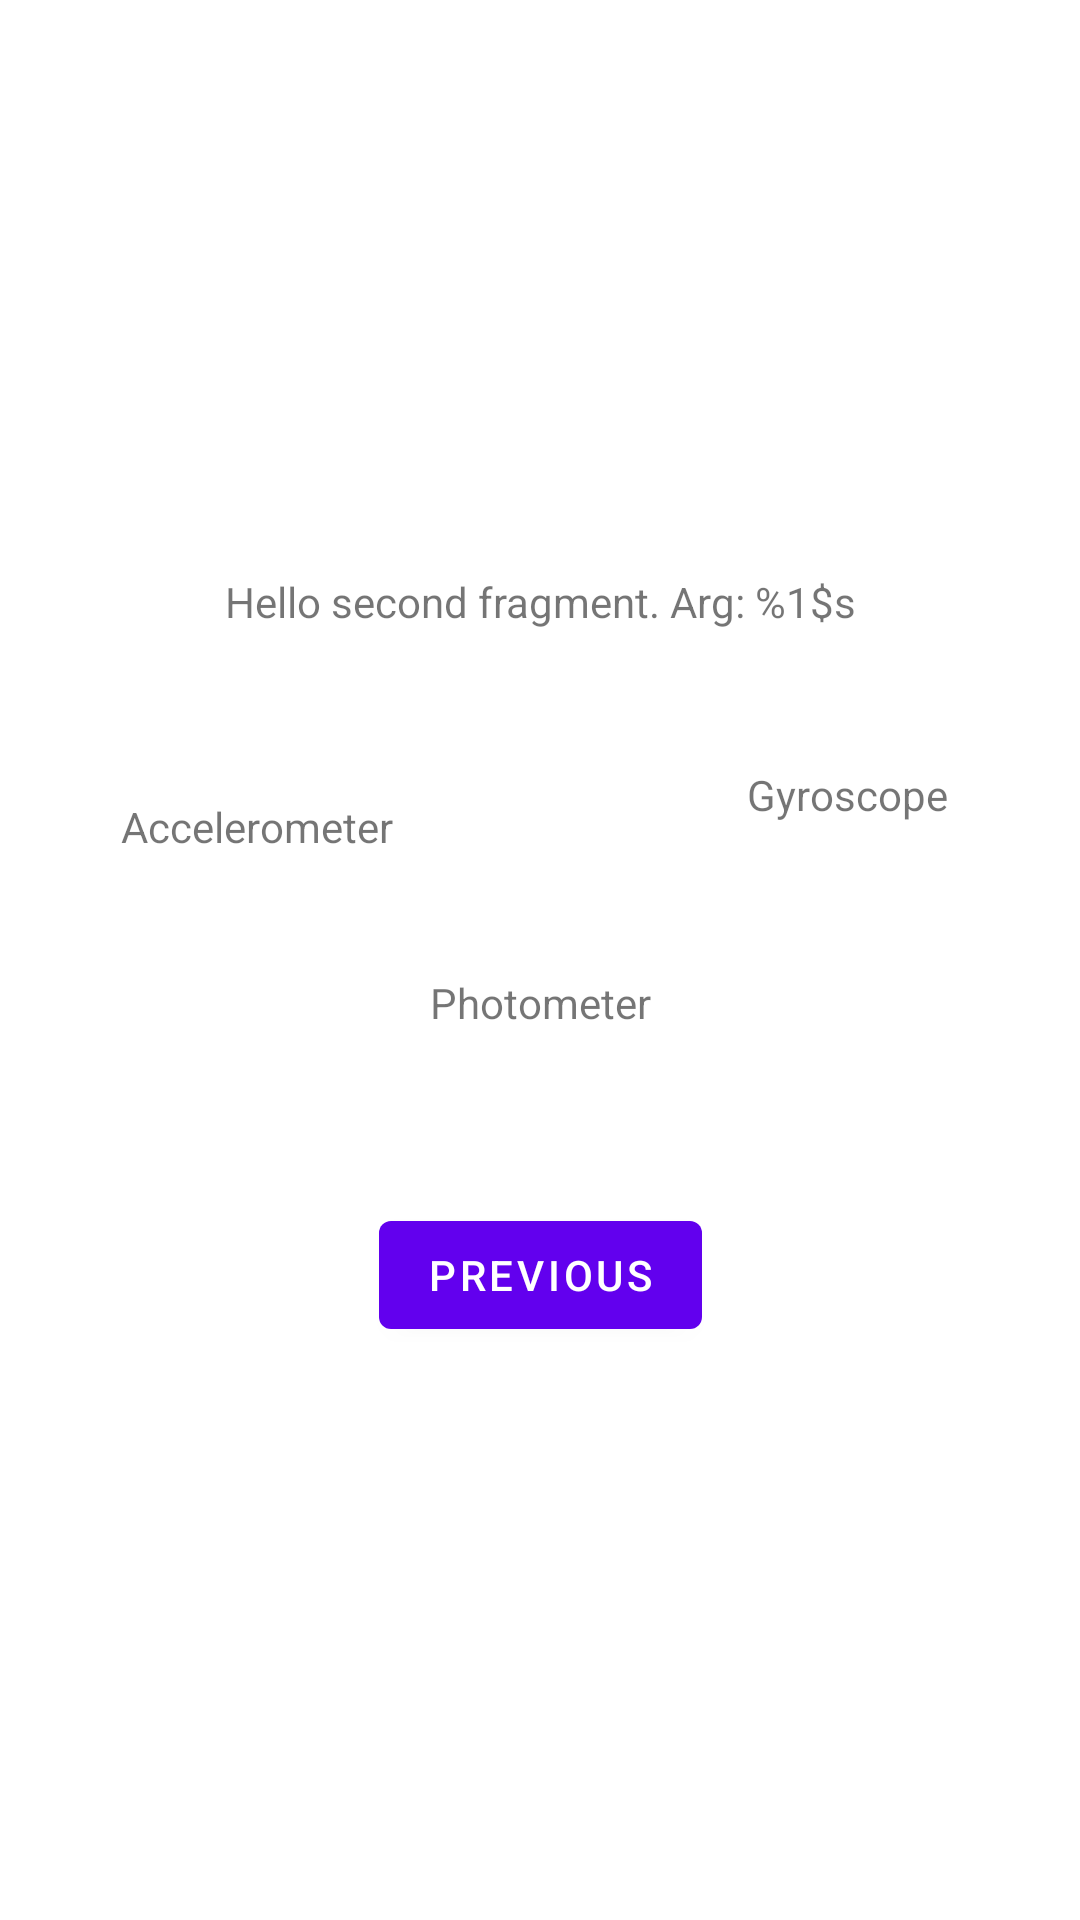

Reconstruct the res/layout file that produces this screen, plus the resources it refers to.
<!-- AndroidManifest.xml: application theme Theme.MobileSensors -->
<!-- res/layout/fragment_second.xml -->
<?xml version="1.0" encoding="utf-8"?>
<androidx.constraintlayout.widget.ConstraintLayout xmlns:android="http://schemas.android.com/apk/res/android"
    xmlns:app="http://schemas.android.com/apk/res-auto"
    xmlns:tools="http://schemas.android.com/tools"
    android:layout_width="match_parent"
    android:layout_height="match_parent"
    tools:context=".SecondFragment">

    <TextView
        android:id="@+id/textview_second"
        android:layout_width="wrap_content"
        android:layout_height="wrap_content"
        android:text="@string/hello_second_fragment"
        app:layout_constraintBottom_toTopOf="@id/button_second"
        app:layout_constraintEnd_toEndOf="parent"
        app:layout_constraintStart_toStartOf="parent"
        app:layout_constraintTop_toTopOf="parent" />

    <Button
        android:id="@+id/button_second"
        android:layout_width="wrap_content"
        android:layout_height="wrap_content"
        android:text="@string/previous"
        app:layout_constraintBottom_toBottomOf="parent"
        app:layout_constraintEnd_toEndOf="parent"
        app:layout_constraintStart_toStartOf="parent"
        app:layout_constraintTop_toBottomOf="@id/textview_second" />

    <TextView
        android:id="@+id/textview_accelerometer"
        android:layout_width="wrap_content"
        android:layout_height="wrap_content"
        android:layout_marginTop="150dp"
        android:text="@string/accelerometer"
        app:layout_constraintBottom_toTopOf="@+id/button_second"
        app:layout_constraintEnd_toEndOf="parent"
        app:layout_constraintHorizontal_bias="0.15"
        app:layout_constraintStart_toStartOf="parent"
        app:layout_constraintTop_toTopOf="parent" />

    <TextView
        android:id="@+id/textview_gyroscope"
        android:layout_width="wrap_content"
        android:layout_height="wrap_content"
        android:text="@string/gyroscope"
        app:layout_constraintBottom_toTopOf="@+id/button_second"
        app:layout_constraintEnd_toEndOf="parent"
        app:layout_constraintHorizontal_bias="0.85"
        app:layout_constraintStart_toStartOf="parent"
        app:layout_constraintTop_toTopOf="parent"
        app:layout_constraintVertical_bias="0.668" />

    <TextView
        android:id="@+id/textview_photometer"
        android:layout_width="wrap_content"
        android:layout_height="wrap_content"
        android:text="@string/photometer"
        app:layout_constraintBottom_toTopOf="@+id/button_second"
        app:layout_constraintEnd_toEndOf="parent"
        app:layout_constraintStart_toStartOf="parent"
        app:layout_constraintTop_toTopOf="parent"
        app:layout_constraintVertical_bias="0.85" />
</androidx.constraintlayout.widget.ConstraintLayout>
<!-- resources referenced by this layout -->
<resources>
  <string name="accelerometer">Accelerometer</string>
  <string name="gyroscope">Gyroscope</string>
  <string name="hello_second_fragment">Hello second fragment. Arg: %1$s</string>
  <string name="photometer">Photometer</string>
  <string name="previous">Previous</string>
  <style name="Theme.MobileSensors" parent="Theme.MaterialComponents.DayNight.DarkActionBar">
          
          <item name="colorPrimary">@color/purple_500</item>
          <item name="colorPrimaryVariant">@color/purple_700</item>
          <item name="colorOnPrimary">@color/white</item>
          
          <item name="colorSecondary">@color/teal_200</item>
          <item name="colorSecondaryVariant">@color/teal_700</item>
          <item name="colorOnSecondary">@color/black</item>
          
          <item name="android:statusBarColor" tools:targetApi="l">?attr/colorPrimaryVariant</item>
          
      </style>
  <!-- not gathered from this repository: default colours our renderer supplied (Android Studio template values) -->
  <color name="purple_500">#FF6200EE</color>
  <color name="purple_700">#FF3700B3</color>
  <color name="teal_200">#FF03DAC5</color>
  <color name="teal_700">#FF018786</color>
  <color name="black">#FF000000</color>
  <color name="white">#FFFFFFFF</color>
</resources>
